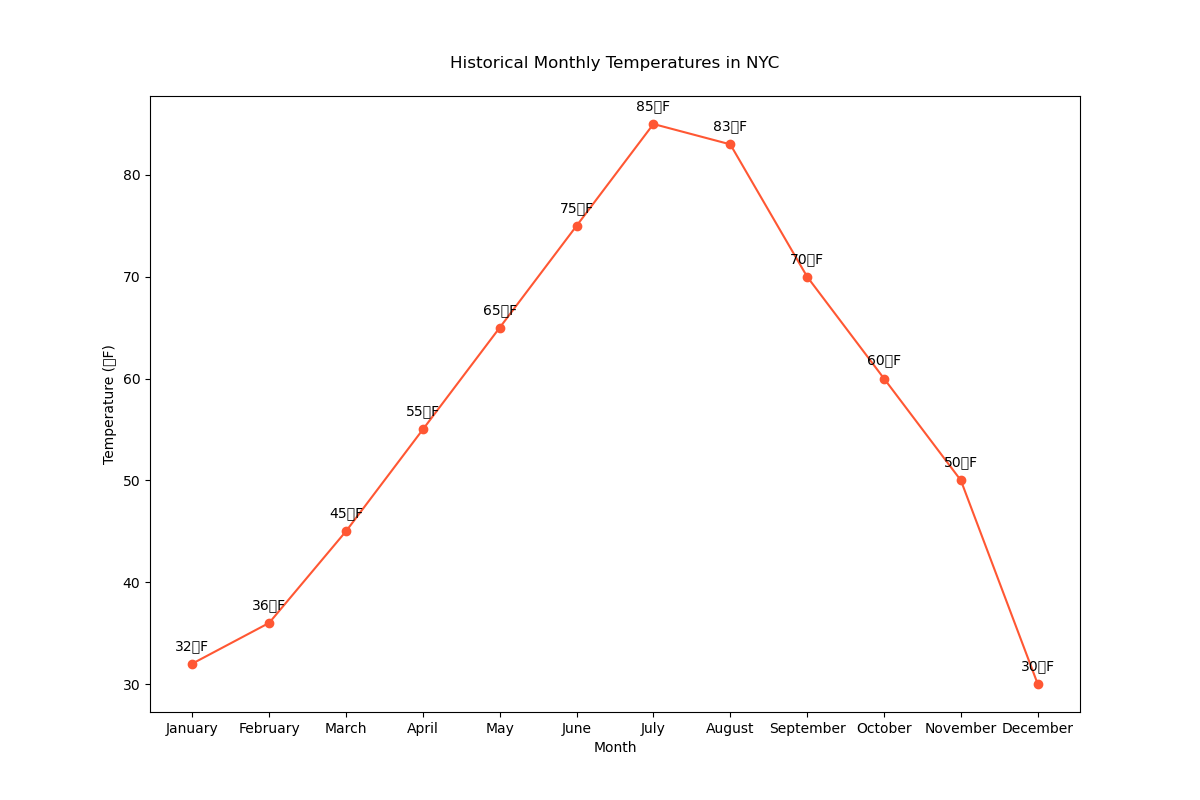

The file beside this chart, header and first rows:
Month, Temperature_F
January, 32
February, 36
March, 45
April, 55
May, 65
June, 75
July, 85
August, 83
September, 70
October, 60
November, 50
December, 30
